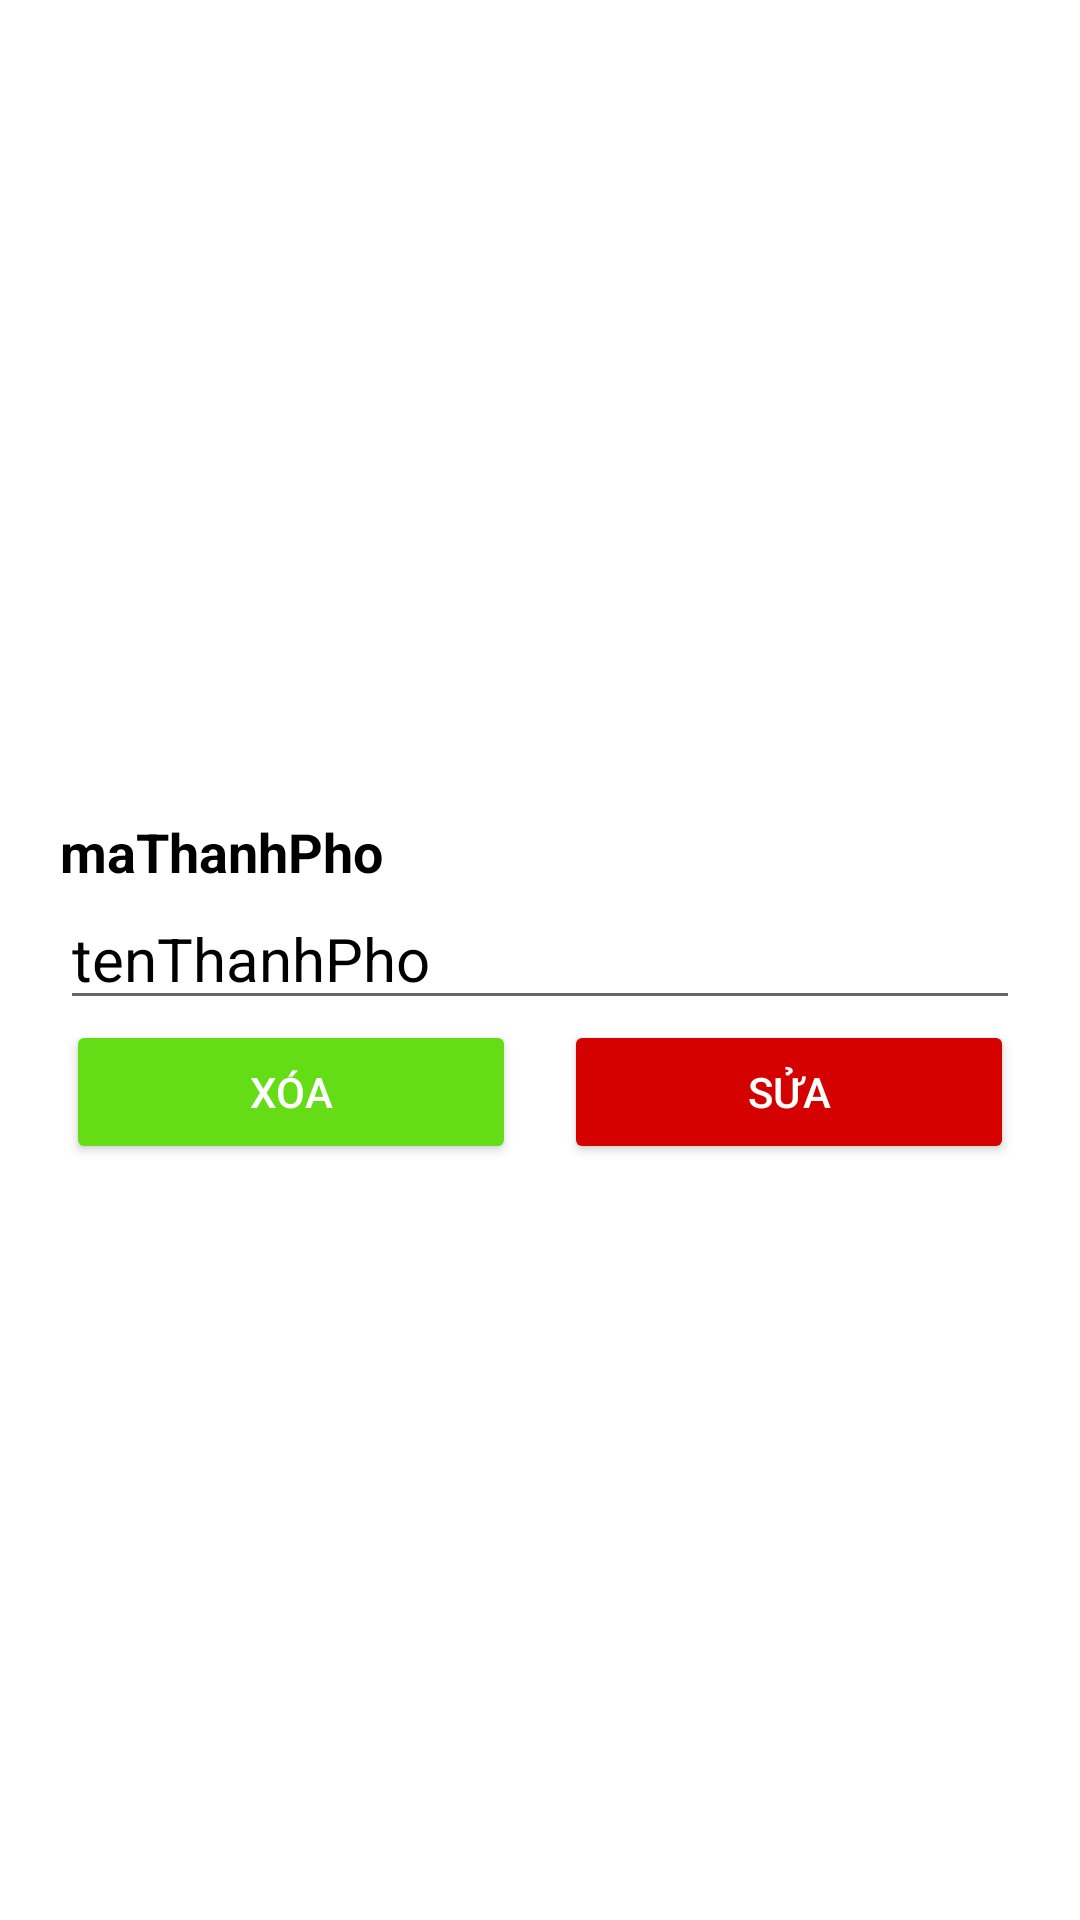

The Android layout XML behind this screen, and the referenced resources:
<!-- AndroidManifest.xml: application theme Theme.DuAnSoTayDuLich -->
<!-- res/layout/dialog_sua_xoa_thanh_pho.xml -->
<?xml version="1.0" encoding="utf-8"?>
<LinearLayout xmlns:android="http://schemas.android.com/apk/res/android"
    android:layout_width="400dp"
    android:layout_height="wrap_content"
    android:gravity="center"
    android:orientation="vertical">
    <TextView
        android:id="@+id/tv_MaTP"
        android:layout_marginRight="20dp"
        android:layout_marginLeft="20dp"
        android:layout_marginTop="20dp"
        android:layout_width="match_parent"
        android:layout_height="wrap_content"
        android:textStyle="bold"
        android:textSize="18sp"
        android:textColor="@color/black"
        android:text="maThanhPho"/>
    <EditText
        android:id="@+id/ed_TenTP"
        android:layout_marginRight="20dp"
        android:layout_marginLeft="20dp"
        android:layout_width="match_parent"
        android:layout_height="wrap_content"
        android:text="tenThanhPho"
        android:textColor="@color/black"
        android:textSize="20dp"/>
    <LinearLayout
        android:layout_width="wrap_content"
        android:layout_height="wrap_content"
        android:orientation="horizontal">
        <androidx.appcompat.widget.AppCompatButton
            android:id="@+id/btn_Xoa_TP"
            android:layout_width="150dp"
            android:layout_height="48dp"
            android:backgroundTint="@color/xanhla"
            android:text="Xóa"
            android:textColor="@color/white" />
        <androidx.appcompat.widget.AppCompatButton
            android:id="@+id/btn_Sua_TP"
            android:layout_width="150dp"
            android:layout_height="48dp"
            android:layout_marginLeft="16dp"
            android:backgroundTint="@color/red"
            android:text="Sửa"
            android:textColor="@color/white" />
    </LinearLayout>

</LinearLayout>
<!-- resources referenced by this layout -->
<resources>
  <color name="black">#FF000000</color>
  <color name="red">#D50000</color>
  <color name="white">#FFFFFFFF</color>
  <color name="xanhla">#64DD17</color>
  <style name="Theme.DuAnSoTayDuLich" parent="Theme.MaterialComponents.DayNight.NoActionBar">
          
          <item name="colorPrimary">@color/purple_500</item>
          <item name="colorPrimaryVariant">@color/purple_700</item>
          <item name="colorOnPrimary">@color/white</item>
          
          <item name="colorSecondary">@color/teal_200</item>
          <item name="colorSecondaryVariant">@color/teal_700</item>
          <item name="colorOnSecondary">@color/black</item>
          
          <item name="android:statusBarColor" tools:targetApi="l">?attr/colorPrimaryVariant</item>
          
      </style>
  <color name="purple_500">#FF6200EE</color>
  <color name="purple_700">#FF3700B3</color>
  <color name="teal_200">#FF03DAC5</color>
  <color name="teal_700">#FF018786</color>
</resources>
